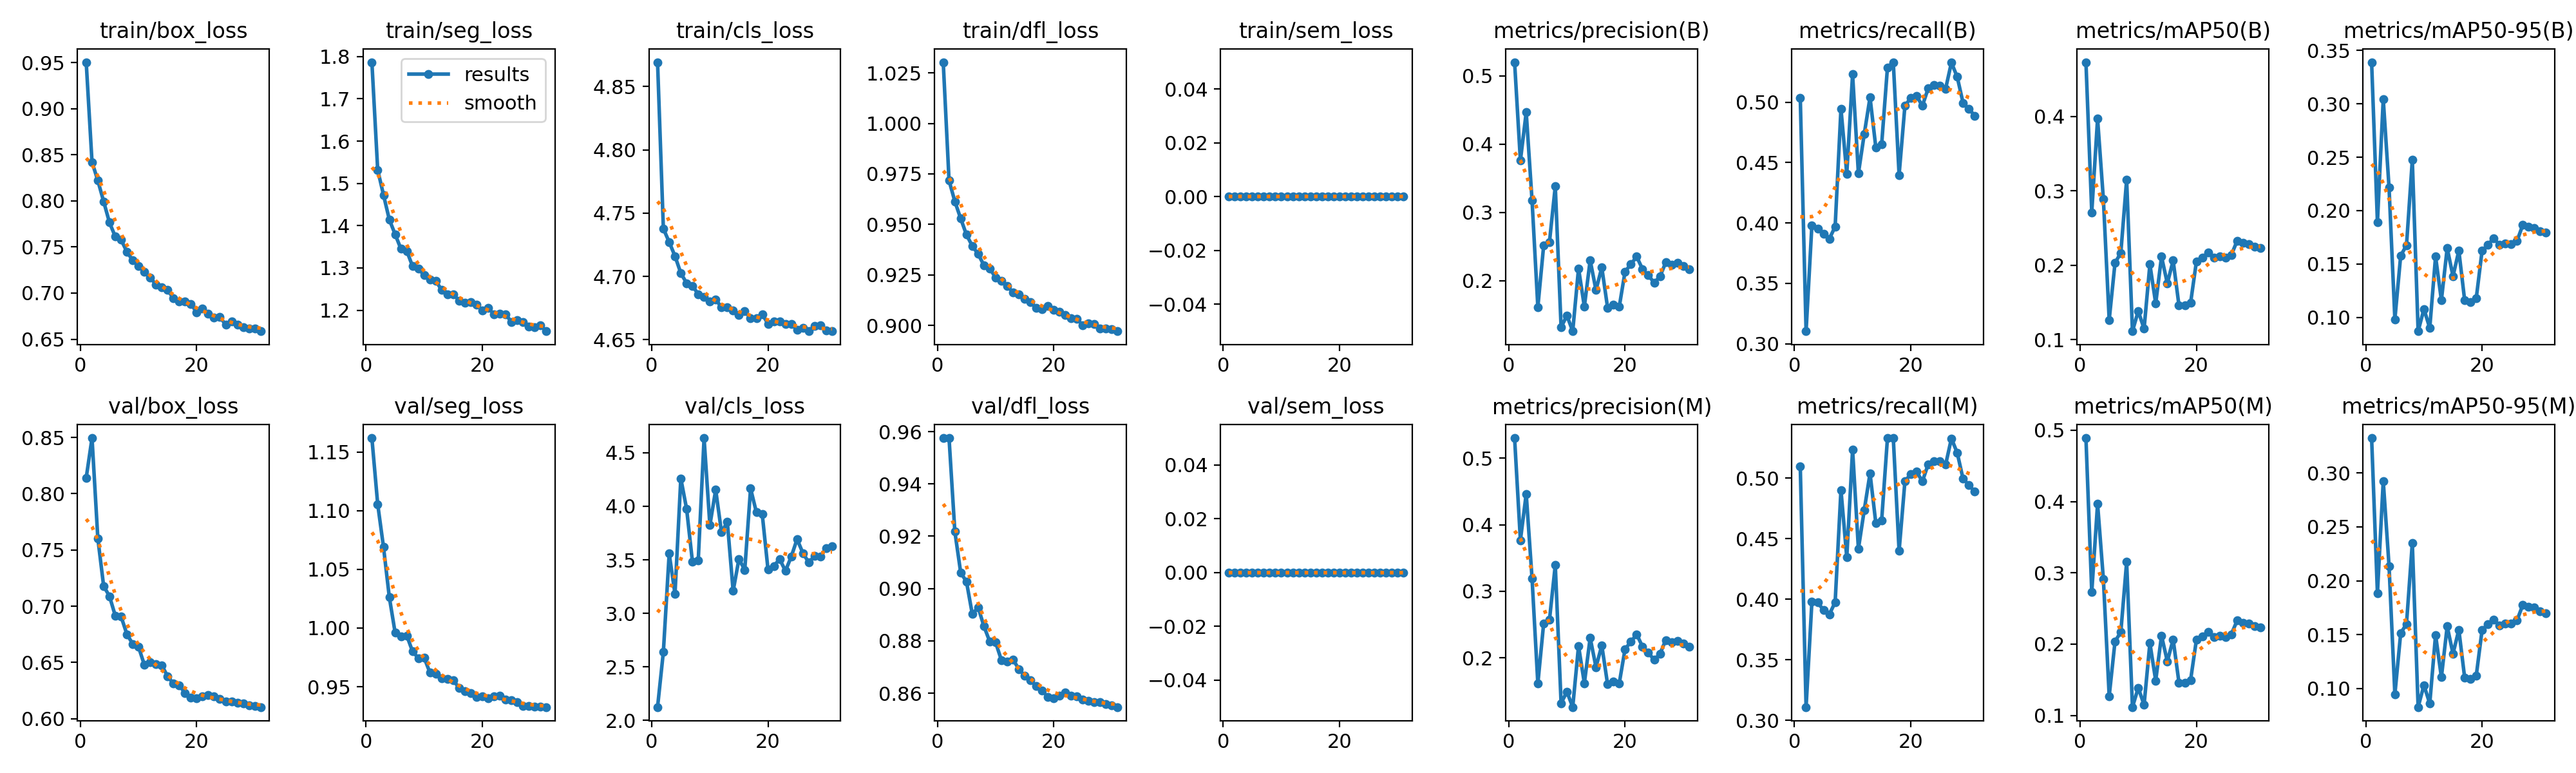

The table this chart was drawn from, first rows:
epoch, time, train/box_loss, train/seg_loss, train/cls_loss, train/dfl_loss, train/sem_loss, metrics/precision(B), metrics/recall(B), metrics/mAP50(B), metrics/mAP50-95(B), metrics/precision(M), metrics/recall(M), metrics/mAP50(M), metrics/mAP50-95(M), val/box_loss, val/seg_loss, val/cls_loss, val/dfl_loss, val/sem_loss, lr/pg0, lr/pg1, lr/pg2
1, 771.1, 0.9504, 1.787, 4.869, 1.03, 0, 0.5201, 0.5037, 0.473, 0.339, 0.5301, 0.5095, 0.489, 0.3324, 0.8141, 1.162, 2.125, 0.9575, 0, 0.0001999, 0.0001999, 0.08021
2, 1525, 0.8421, 1.532, 4.738, 0.9717, 0, 0.3758, 0.3104, 0.2711, 0.1889, 0.3765, 0.311, 0.2727, 0.1883, 0.8494, 1.105, 2.641, 0.9575, 0, 0.0003998, 0.0003998, 0.06041
3, 2277, 0.8221, 1.473, 4.727, 0.9614, 0, 0.4468, 0.3982, 0.3971, 0.3045, 0.4464, 0.3979, 0.397, 0.2926, 0.7602, 1.069, 3.559, 0.9217, 0, 0.0005994, 0.0005994, 0.04061
4, 3025, 0.7993, 1.414, 4.716, 0.9529, 0, 0.318, 0.3951, 0.289, 0.2214, 0.3197, 0.3972, 0.2913, 0.2136, 0.7179, 1.026, 3.182, 0.9062, 0, 0.0007983, 0.0007983, 0.02081
5, 3770, 0.7766, 1.38, 4.703, 0.9449, 0, 0.1612, 0.3908, 0.1267, 0.09822, 0.1613, 0.3911, 0.1271, 0.09451, 0.7089, 0.996, 4.261, 0.9026, 0, 0.0009963, 0.0009963, 0.001007
6, 4517, 0.7613, 1.345, 4.695, 0.9393, 0, 0.2512, 0.3869, 0.2033, 0.1578, 0.2516, 0.3875, 0.2037, 0.1513, 0.6915, 0.9928, 3.975, 0.8902, 0, 0.0009945, 0.0009945, 0.0009945
7, 5264, 0.7578, 1.34, 4.693, 0.9353, 0, 0.2567, 0.3969, 0.2167, 0.1674, 0.2571, 0.3976, 0.2169, 0.1599, 0.6908, 0.9936, 3.483, 0.8929, 0, 0.000992, 0.000992, 0.000992
8, 6010, 0.7448, 1.304, 4.686, 0.9298, 0, 0.3383, 0.4945, 0.3151, 0.2475, 0.3394, 0.4902, 0.3152, 0.235, 0.6751, 0.98, 3.496, 0.8856, 0, 0.0009892, 0.0009892, 0.0009892
9, 6758, 0.7355, 1.298, 4.684, 0.9282, 0, 0.1317, 0.4407, 0.1115, 0.08703, 0.132, 0.4346, 0.1117, 0.08274, 0.6664, 0.9744, 4.637, 0.8798, 0, 0.0009859, 0.0009859, 0.0009859
10, 7505, 0.7294, 1.283, 4.68, 0.9237, 0, 0.1488, 0.5229, 0.1387, 0.1078, 0.149, 0.5235, 0.1388, 0.1031, 0.6637, 0.9746, 3.823, 0.8794, 0, 0.0009821, 0.0009821, 0.0009821
11, 8251, 0.7228, 1.272, 4.682, 0.9219, 0, 0.1259, 0.441, 0.1147, 0.09, 0.126, 0.4416, 0.1148, 0.08598, 0.6479, 0.9618, 4.155, 0.8727, 0, 0.000978, 0.000978, 0.000978
12, 8998, 0.7169, 1.269, 4.676, 0.9196, 0, 0.218, 0.4734, 0.2014, 0.157, 0.218, 0.4734, 0.2016, 0.1498, 0.6504, 0.961, 3.757, 0.8721, 0, 0.0009734, 0.0009734, 0.0009734
13, 9744, 0.7092, 1.248, 4.676, 0.9163, 0, 0.1619, 0.504, 0.1488, 0.116, 0.1619, 0.504, 0.1488, 0.1104, 0.6484, 0.9573, 3.855, 0.8729, 0, 0.0009684, 0.0009684, 0.0009684
14, 10490, 0.7059, 1.238, 4.673, 0.9154, 0, 0.23, 0.4624, 0.2117, 0.165, 0.2301, 0.4627, 0.2119, 0.1577, 0.6475, 0.9565, 3.209, 0.8692, 0, 0.000963, 0.000963, 0.000963
15, 11239, 0.7034, 1.238, 4.669, 0.9132, 0, 0.1861, 0.4651, 0.1757, 0.1385, 0.1861, 0.4651, 0.1757, 0.1322, 0.6376, 0.9554, 3.508, 0.8667, 0, 0.0009572, 0.0009572, 0.0009572
16, 11987, 0.6943, 1.223, 4.672, 0.9116, 0, 0.2193, 0.5288, 0.2065, 0.1626, 0.2187, 0.533, 0.2066, 0.1545, 0.6312, 0.949, 3.405, 0.8649, 0, 0.000951, 0.000951, 0.000951
17, 12736, 0.6911, 1.218, 4.667, 0.9086, 0, 0.1603, 0.533, 0.1462, 0.1162, 0.1603, 0.533, 0.1462, 0.1102, 0.6297, 0.9459, 4.166, 0.8629, 0, 0.0009443, 0.0009443, 0.0009443
18, 13485, 0.6912, 1.22, 4.667, 0.9081, 0, 0.1649, 0.4398, 0.1459, 0.1144, 0.1649, 0.4398, 0.146, 0.1088, 0.6227, 0.9446, 3.944, 0.8611, 0, 0.0009373, 0.0009373, 0.0009373
19, 14234, 0.6884, 1.214, 4.67, 0.9097, 0, 0.1615, 0.4969, 0.1494, 0.118, 0.1615, 0.4973, 0.1495, 0.112, 0.6189, 0.9411, 3.929, 0.8585, 0, 0.0009299, 0.0009299, 0.0009299
20, 14984, 0.6791, 1.2, 4.663, 0.9077, 0, 0.2132, 0.5034, 0.2051, 0.1624, 0.2132, 0.5034, 0.2059, 0.1542, 0.618, 0.9415, 3.409, 0.8581, 0, 0.0009222, 0.0009222, 0.0009222
21, 15734, 0.6831, 1.205, 4.664, 0.9067, 0, 0.2239, 0.5053, 0.2104, 0.168, 0.224, 0.5056, 0.2108, 0.1598, 0.6196, 0.9402, 3.443, 0.8589, 0, 0.0009141, 0.0009141, 0.0009141
22, 16483, 0.6773, 1.191, 4.665, 0.905, 0, 0.2352, 0.4969, 0.217, 0.1741, 0.2354, 0.4972, 0.2172, 0.164, 0.6212, 0.942, 3.507, 0.8602, 0, 0.0009056, 0.0009056, 0.0009056
23, 17230, 0.6735, 1.191, 4.663, 0.9036, 0, 0.2169, 0.5113, 0.21, 0.1679, 0.2169, 0.5113, 0.21, 0.1587, 0.6198, 0.9426, 3.397, 0.8591, 0, 0.0008967, 0.0008967, 0.0008967
24, 17978, 0.6742, 1.19, 4.663, 0.9033, 0, 0.2078, 0.5139, 0.2118, 0.1695, 0.2078, 0.5139, 0.2118, 0.1604, 0.6174, 0.9391, 3.531, 0.8587, 0, 0.0008875, 0.0008875, 0.0008875
25, 18725, 0.6655, 1.173, 4.658, 0.9, 0, 0.197, 0.5138, 0.2101, 0.1684, 0.197, 0.5138, 0.2101, 0.1604, 0.6155, 0.9385, 3.693, 0.8575, 0, 0.000878, 0.000878, 0.000878
26, 19471, 0.6689, 1.176, 4.66, 0.901, 0, 0.2058, 0.511, 0.2138, 0.1714, 0.2058, 0.511, 0.2138, 0.1631, 0.6152, 0.9367, 3.563, 0.8569, 0, 0.0008682, 0.0008682, 0.0008682
27, 20218, 0.6654, 1.172, 4.657, 0.9006, 0, 0.2267, 0.5327, 0.2328, 0.1865, 0.2267, 0.5327, 0.2329, 0.1775, 0.6139, 0.9338, 3.477, 0.8566, 0, 0.000858, 0.000858, 0.000858
28, 20966, 0.6632, 1.161, 4.661, 0.8986, 0, 0.2231, 0.5208, 0.2298, 0.1847, 0.2231, 0.5208, 0.2299, 0.1756, 0.6137, 0.9336, 3.534, 0.8566, 0, 0.0008476, 0.0008476, 0.0008476
29, 21713, 0.6614, 1.16, 4.662, 0.8984, 0, 0.2258, 0.4994, 0.2288, 0.1836, 0.2258, 0.4994, 0.2289, 0.1751, 0.612, 0.9332, 3.531, 0.8559, 0, 0.0008368, 0.0008368, 0.0008368
30, 22460, 0.6615, 1.165, 4.657, 0.8982, 0, 0.2217, 0.4945, 0.2252, 0.1808, 0.2217, 0.4945, 0.2254, 0.1716, 0.6114, 0.9332, 3.61, 0.8554, 0, 0.0008258, 0.0008258, 0.0008258
31, 23206, 0.6586, 1.15, 4.657, 0.8971, 0, 0.2164, 0.4887, 0.2232, 0.1793, 0.2164, 0.4887, 0.2234, 0.1697, 0.6103, 0.9326, 3.625, 0.8547, 0, 0.0008145, 0.0008145, 0.0008145
